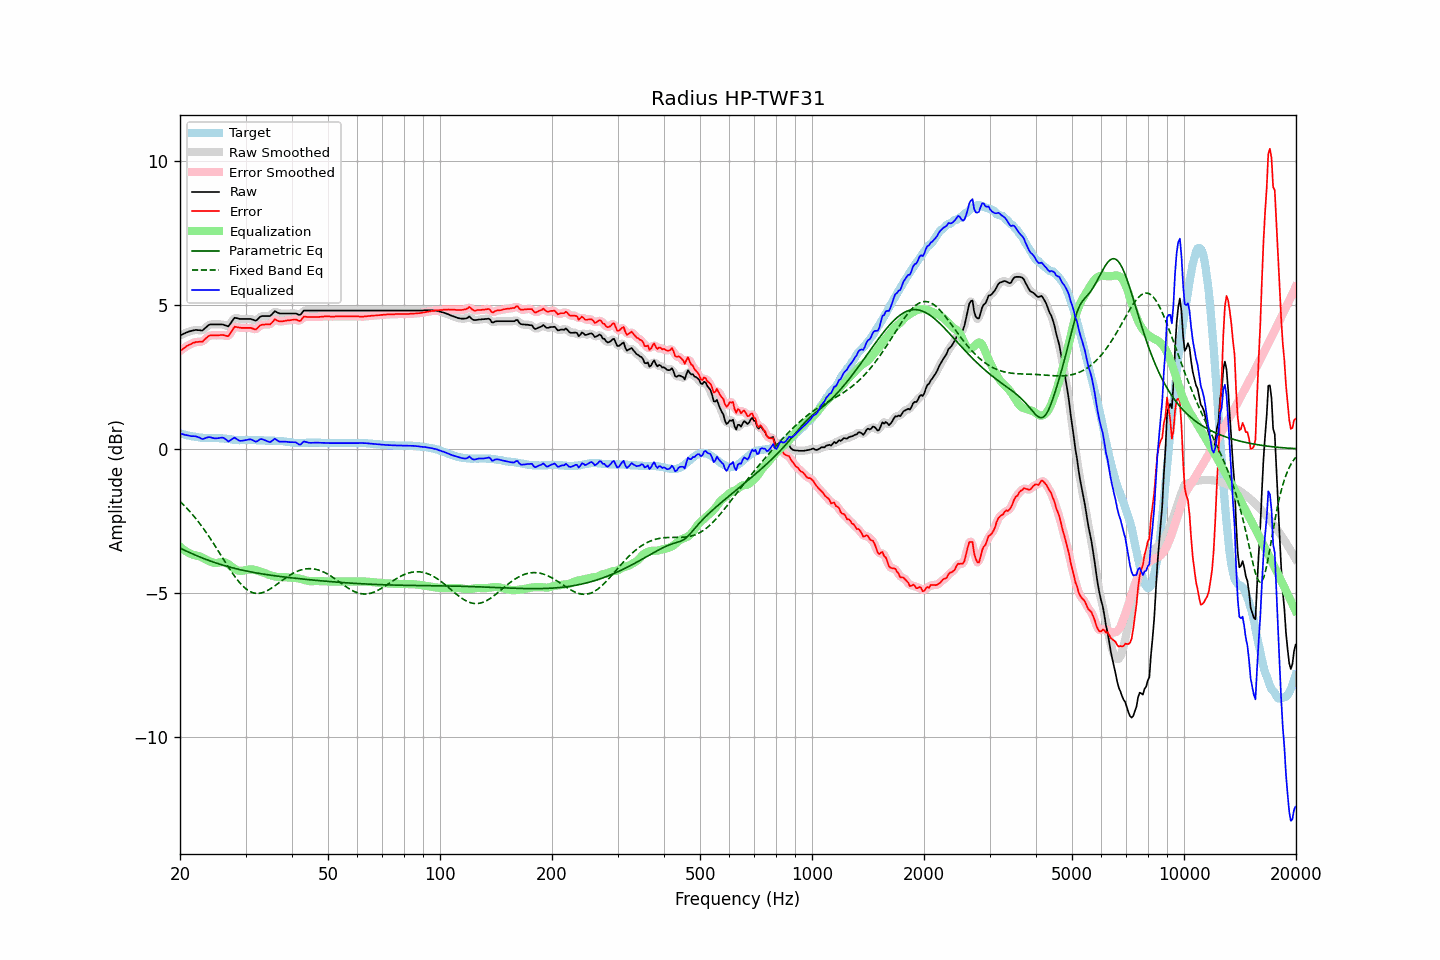

Source data for this figure (header and first rows):
frequency, raw, error, smoothed, error_smoothed, equalization, parametric_eq, fixed_band_eq, equalized_raw, equalized_smoothed, target
20.00, 3.95, 3.41, 3.94, 3.40, -3.40, -3.44, -1.82, 0.55, 0.55, 0.54
20.20, 3.97, 3.44, 3.97, 3.44, -3.44, -3.47, -1.88, 0.52, 0.53, 0.53
20.40, 4.00, 3.49, 4.00, 3.48, -3.49, -3.50, -1.93, 0.51, 0.51, 0.51
20.61, 4.02, 3.52, 4.02, 3.52, -3.53, -3.52, -1.99, 0.49, 0.49, 0.50
20.81, 4.05, 3.57, 4.05, 3.56, -3.56, -3.55, -2.04, 0.48, 0.48, 0.48
21.02, 4.07, 3.60, 4.07, 3.59, -3.60, -3.57, -2.10, 0.47, 0.47, 0.47
21.23, 4.09, 3.63, 4.09, 3.63, -3.63, -3.60, -2.17, 0.46, 0.46, 0.46
21.44, 4.10, 3.65, 4.10, 3.65, -3.65, -3.63, -2.23, 0.45, 0.45, 0.45
21.66, 4.12, 3.69, 4.12, 3.68, -3.67, -3.65, -2.29, 0.44, 0.44, 0.43
21.87, 4.13, 3.70, 4.13, 3.70, -3.69, -3.67, -2.36, 0.44, 0.44, 0.43
22.09, 4.14, 3.72, 4.13, 3.71, -3.70, -3.70, -2.43, 0.44, 0.43, 0.42
22.31, 4.13, 3.72, 4.13, 3.72, -3.71, -3.72, -2.50, 0.42, 0.42, 0.41
22.54, 4.13, 3.73, 4.12, 3.72, -3.73, -3.74, -2.57, 0.40, 0.39, 0.40
22.76, 4.12, 3.73, 4.12, 3.72, -3.75, -3.77, -2.64, 0.37, 0.37, 0.39
22.99, 4.12, 3.73, 4.13, 3.75, -3.78, -3.79, -2.72, 0.34, 0.36, 0.39
23.22, 4.17, 3.79, 4.16, 3.78, -3.81, -3.81, -2.80, 0.36, 0.36, 0.38
23.45, 4.22, 3.84, 4.21, 3.83, -3.84, -3.83, -2.88, 0.38, 0.38, 0.38
23.69, 4.27, 3.89, 4.27, 3.89, -3.87, -3.85, -2.96, 0.40, 0.40, 0.38
23.92, 4.31, 3.93, 4.30, 3.92, -3.89, -3.87, -3.04, 0.41, 0.41, 0.38
24.16, 4.33, 3.95, 4.32, 3.94, -3.92, -3.89, -3.12, 0.41, 0.40, 0.38
24.40, 4.33, 3.95, 4.33, 3.95, -3.94, -3.91, -3.21, 0.39, 0.39, 0.38
24.65, 4.33, 3.95, 4.33, 3.95, -3.95, -3.93, -3.30, 0.37, 0.38, 0.38
24.89, 4.33, 3.95, 4.33, 3.95, -3.96, -3.95, -3.38, 0.37, 0.37, 0.38
25.14, 4.33, 3.95, 4.33, 3.95, -3.96, -3.97, -3.47, 0.37, 0.37, 0.38
25.39, 4.33, 3.95, 4.33, 3.95, -3.95, -3.99, -3.56, 0.38, 0.38, 0.38
25.65, 4.33, 3.96, 4.33, 3.96, -3.94, -4.01, -3.65, 0.39, 0.39, 0.37
25.91, 4.33, 3.96, 4.32, 3.96, -3.93, -4.02, -3.74, 0.40, 0.39, 0.37
26.16, 4.32, 3.96, 4.31, 3.95, -3.93, -4.04, -3.83, 0.39, 0.38, 0.36
26.43, 4.30, 3.94, 4.29, 3.93, -3.94, -4.06, -3.92, 0.36, 0.35, 0.36
26.69, 4.28, 3.93, 4.27, 3.92, -3.97, -4.07, -4.01, 0.31, 0.31, 0.35
26.96, 4.26, 3.92, 4.28, 3.94, -4.00, -4.09, -4.09, 0.26, 0.28, 0.34
27.23, 4.33, 3.99, 4.33, 3.99, -4.04, -4.10, -4.18, 0.29, 0.29, 0.34
27.50, 4.41, 4.08, 4.41, 4.08, -4.08, -4.12, -4.26, 0.33, 0.33, 0.33
27.77, 4.49, 4.17, 4.49, 4.17, -4.12, -4.13, -4.34, 0.37, 0.37, 0.32
28.05, 4.56, 4.25, 4.54, 4.22, -4.16, -4.15, -4.42, 0.40, 0.37, 0.31
28.33, 4.55, 4.24, 4.55, 4.24, -4.20, -4.16, -4.50, 0.35, 0.36, 0.31
28.62, 4.54, 4.23, 4.54, 4.23, -4.22, -4.17, -4.57, 0.32, 0.32, 0.31
28.90, 4.52, 4.22, 4.52, 4.22, -4.23, -4.19, -4.64, 0.28, 0.29, 0.30
29.19, 4.52, 4.21, 4.52, 4.21, -4.23, -4.20, -4.70, 0.28, 0.28, 0.31
29.48, 4.52, 4.21, 4.51, 4.21, -4.23, -4.21, -4.76, 0.29, 0.29, 0.31
29.78, 4.52, 4.21, 4.52, 4.21, -4.22, -4.22, -4.81, 0.30, 0.30, 0.31
30.08, 4.52, 4.21, 4.52, 4.21, -4.20, -4.24, -4.86, 0.31, 0.31, 0.31
30.38, 4.52, 4.21, 4.52, 4.21, -4.19, -4.25, -4.90, 0.32, 0.32, 0.31
30.68, 4.52, 4.21, 4.52, 4.21, -4.19, -4.26, -4.93, 0.33, 0.33, 0.31
30.99, 4.52, 4.21, 4.51, 4.20, -4.18, -4.27, -4.96, 0.33, 0.33, 0.31
31.30, 4.50, 4.19, 4.49, 4.18, -4.18, -4.28, -4.98, 0.31, 0.31, 0.31
31.61, 4.48, 4.17, 4.47, 4.16, -4.19, -4.29, -5.00, 0.28, 0.28, 0.31
31.93, 4.46, 4.15, 4.47, 4.16, -4.20, -4.30, -5.01, 0.25, 0.27, 0.31
32.24, 4.49, 4.19, 4.50, 4.19, -4.22, -4.31, -5.02, 0.27, 0.28, 0.30
32.57, 4.55, 4.25, 4.54, 4.24, -4.24, -4.32, -5.01, 0.31, 0.30, 0.30
32.89, 4.60, 4.30, 4.59, 4.29, -4.26, -4.33, -5.01, 0.34, 0.33, 0.30
33.22, 4.62, 4.32, 4.61, 4.31, -4.27, -4.34, -4.99, 0.34, 0.34, 0.30
33.55, 4.62, 4.32, 4.62, 4.32, -4.30, -4.35, -4.98, 0.32, 0.33, 0.30
33.89, 4.62, 4.33, 4.62, 4.33, -4.32, -4.36, -4.96, 0.30, 0.30, 0.29
34.23, 4.62, 4.33, 4.61, 4.32, -4.34, -4.37, -4.93, 0.28, 0.27, 0.29
34.57, 4.62, 4.33, 4.61, 4.32, -4.36, -4.37, -4.90, 0.25, 0.25, 0.29
34.92, 4.62, 4.33, 4.63, 4.34, -4.38, -4.38, -4.87, 0.24, 0.25, 0.29
35.27, 4.67, 4.38, 4.68, 4.39, -4.40, -4.39, -4.83, 0.27, 0.28, 0.29
35.62, 4.73, 4.44, 4.73, 4.44, -4.41, -4.40, -4.79, 0.31, 0.31, 0.29
35.97, 4.79, 4.51, 4.76, 4.48, -4.43, -4.41, -4.75, 0.36, 0.33, 0.28
... 635 more rows
